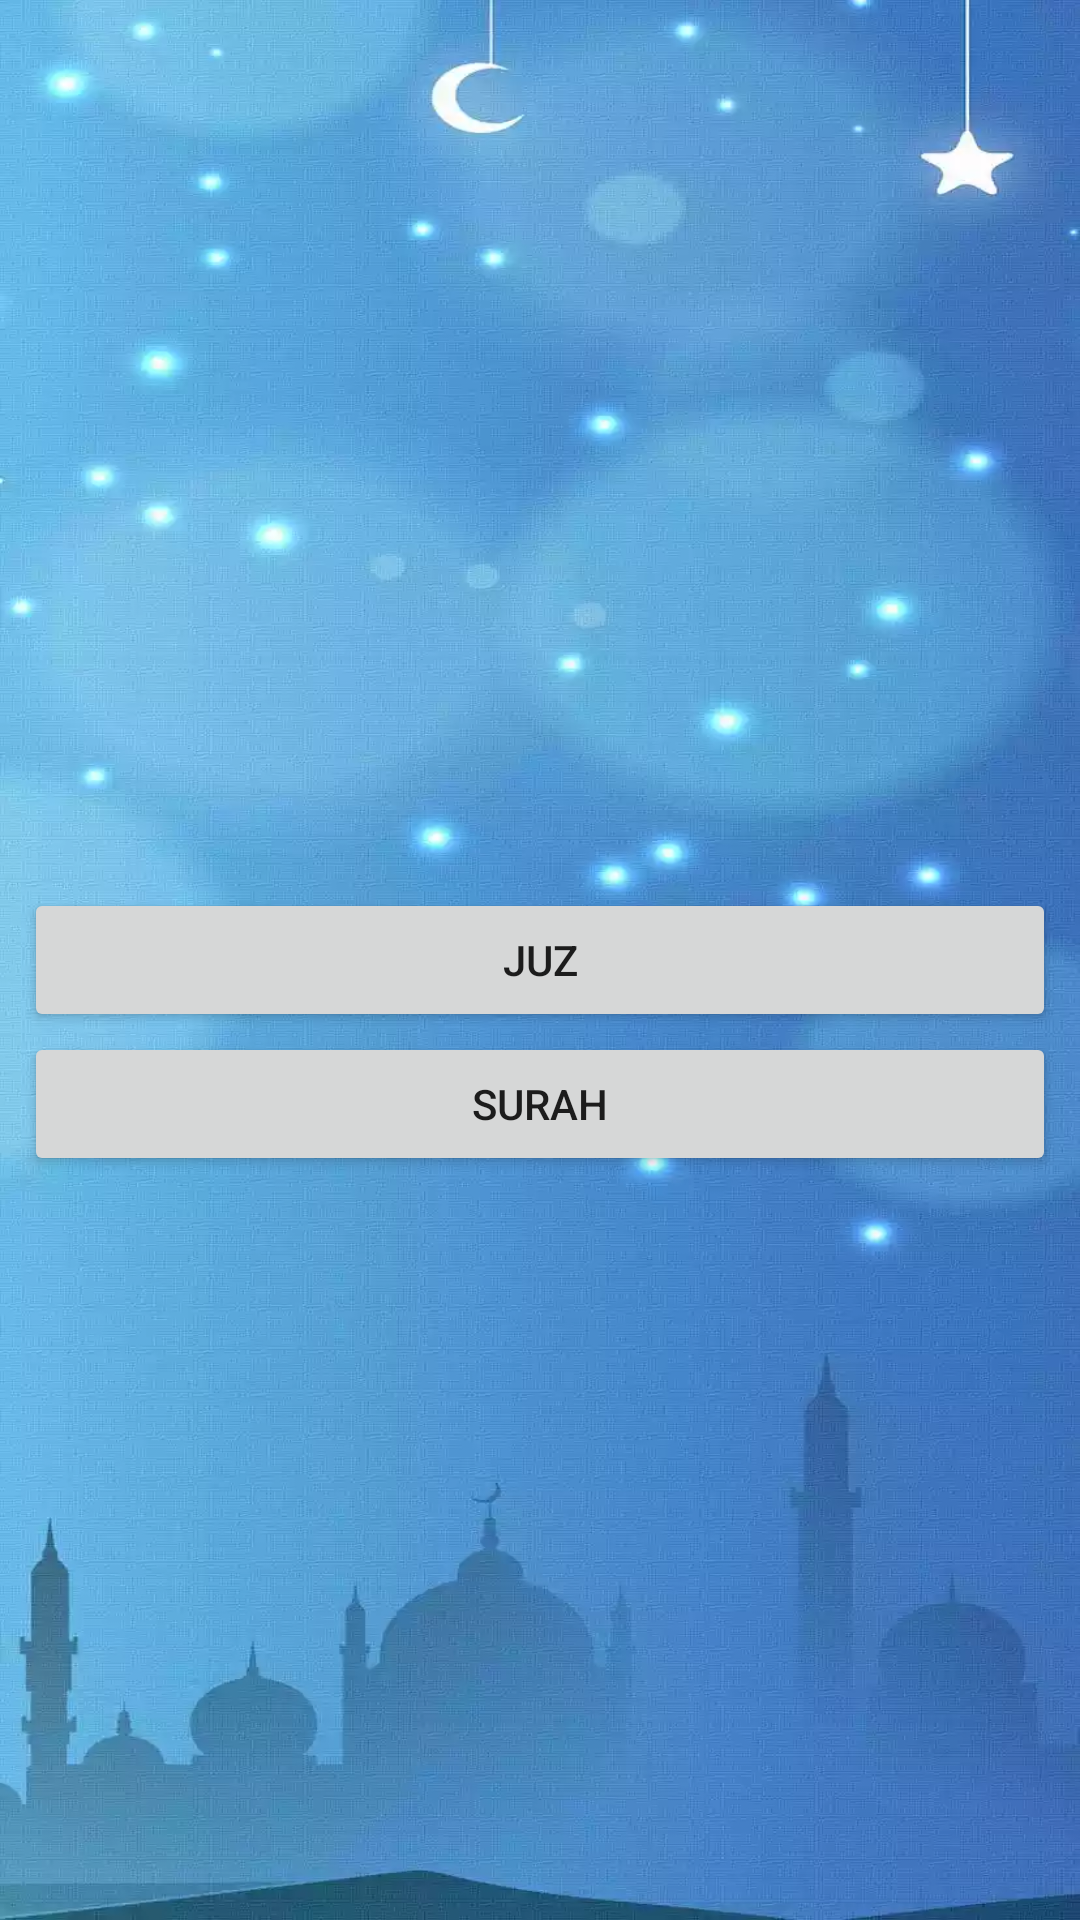

Reconstruct the res/layout file that produces this screen, plus the resources it refers to.
<!-- AndroidManifest.xml: application theme Theme.MyQuran -->
<!-- res/layout/fragment_dashboard.xml -->
<?xml version="1.0" encoding="utf-8"?>
<androidx.constraintlayout.widget.ConstraintLayout xmlns:android="http://schemas.android.com/apk/res/android"
    xmlns:tools="http://schemas.android.com/tools"
    android:layout_width="match_parent"
    android:layout_height="match_parent"
    xmlns:app="http://schemas.android.com/apk/res-auto"
    tools:context=".feature.dashboard.DashboardFragment"
    android:padding="8dp"
    android:background="@drawable/appbg">

    <Button
        android:id="@+id/btnJuz"
        android:layout_width="match_parent"
        android:layout_height="wrap_content"
        android:text="Juz"
        app:layout_constraintBottom_toBottomOf="parent"
        app:layout_constraintLeft_toLeftOf="parent"
        app:layout_constraintRight_toRightOf="parent"
        app:layout_constraintTop_toTopOf="parent" />

    <Button
        android:id="@+id/btnSurah"
        android:layout_width="match_parent"
        android:layout_height="wrap_content"
        android:text="Surah"
        app:layout_constraintLeft_toLeftOf="parent"
        app:layout_constraintRight_toRightOf="parent"
        app:layout_constraintTop_toBottomOf="@id/btnJuz" />

</androidx.constraintlayout.widget.ConstraintLayout>
<!-- resources referenced by this layout -->
<resources>
  <!-- drawable appbg: webp bitmap (drawable, 72530 bytes) -->
  <style name="Theme.MyQuran" parent="Theme.MaterialComponents.DayNight.DarkActionBar">
          
          <item name="colorPrimary">@color/primary</item>
          <item name="colorPrimaryVariant">@color/secondary</item>
          <item name="colorOnPrimary">@color/brown_light</item>
          
          <item name="colorSecondary">@color/secondary</item>
          <item name="colorSecondaryVariant">@color/brown_light</item>
          <item name="colorOnSecondary">@color/brown_dark</item>
          
          <item name="android:statusBarColor" tools:targetApi="l">?attr/colorPrimaryVariant</item>
          
      </style>
  <color name="primary">#0e3b5a</color>
  <color name="secondary">#3dced5</color>
  <color name="brown_light">#ded4a0</color>
  <color name="brown_dark">#5a4131</color>
</resources>
